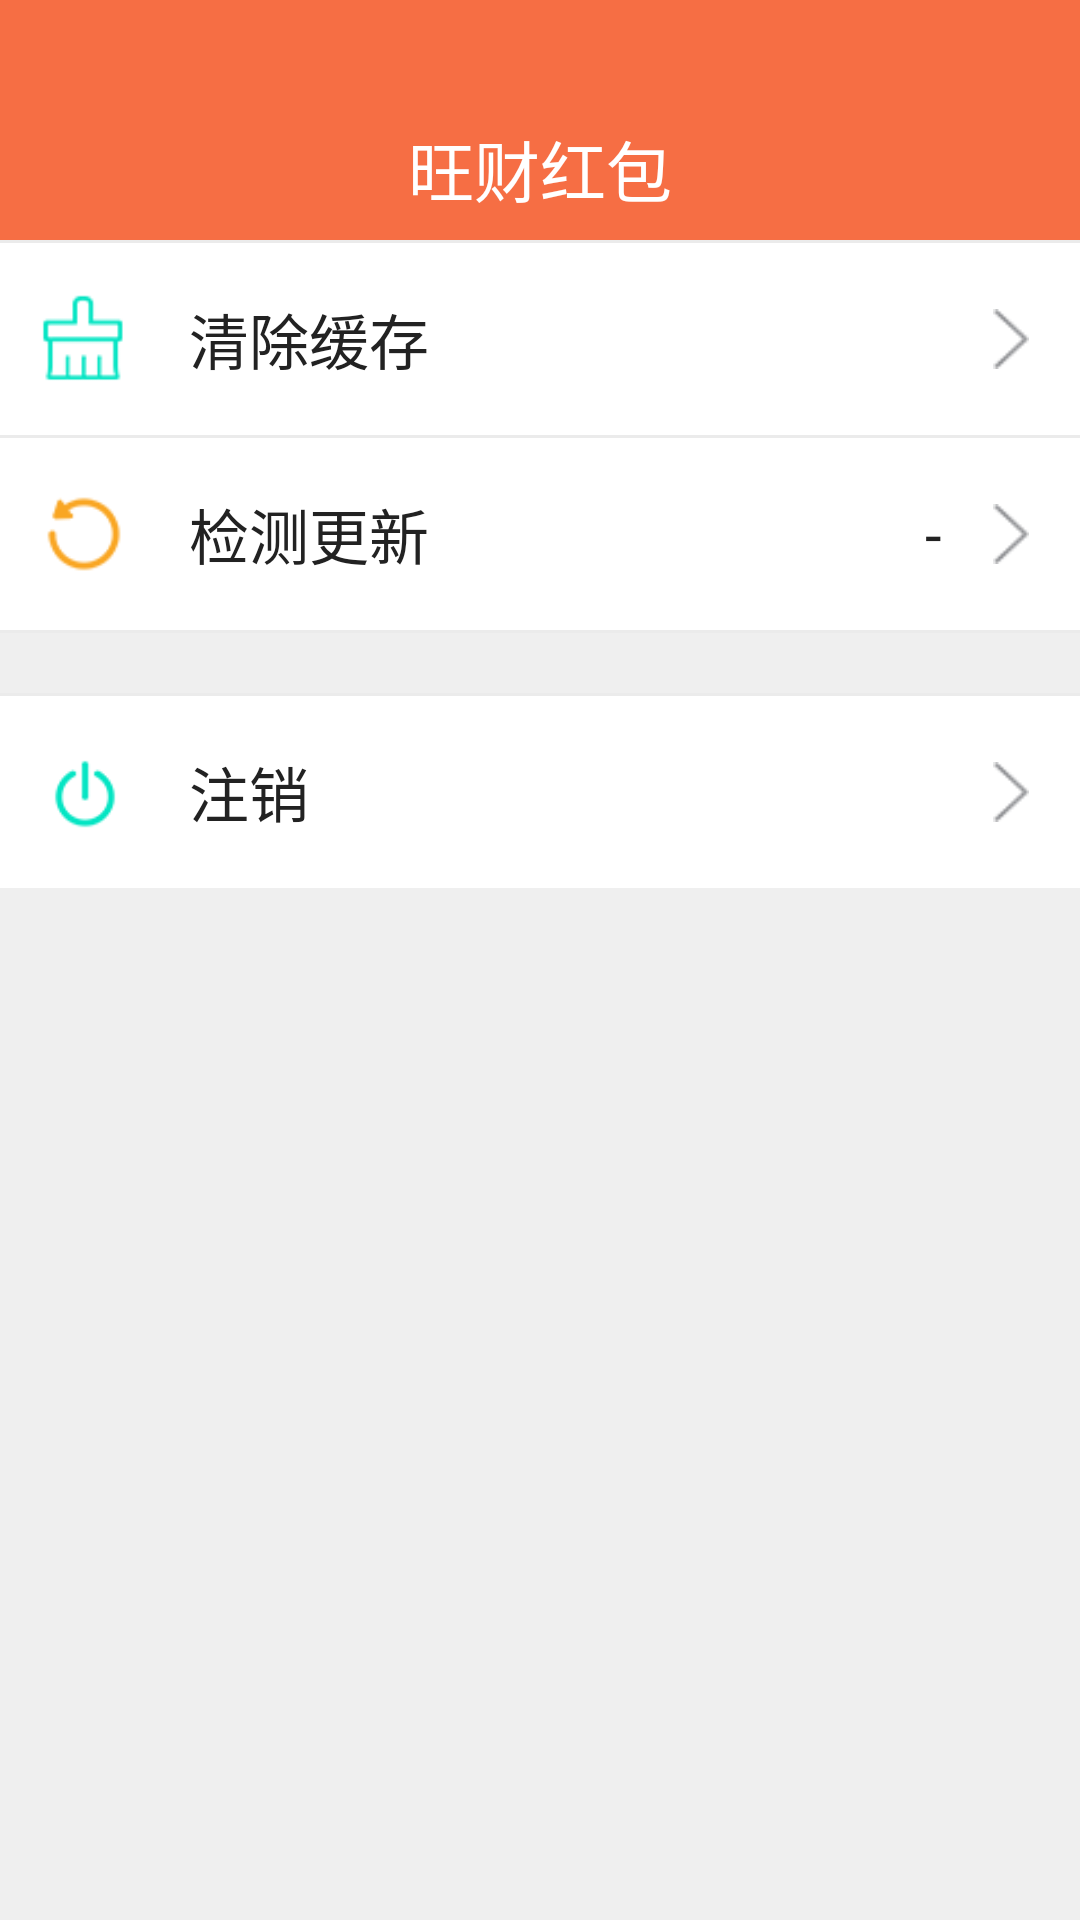

Produce the Android XML layout that renders to this screen, including the resource entries it uses.
<!-- AndroidManifest.xml: application theme AppTheme -->
<!-- res/layout/activity_setting.xml -->
<?xml version="1.0" encoding="utf-8"?>
<LinearLayout xmlns:android="http://schemas.android.com/apk/res/android"
    style="@style/base_form">

    

    <include layout="@layout/form_head" />

    

    <View style="@style/view_line" />

    
    <LinearLayout
        android:id="@+id/ll_menu_1"
        style="@style/my_info_item">

        <ImageView
            style="@style/edit_icon"
            android:src="@mipmap/icon_setting1" />

        <TextView
            style="@style/my_info_title"
            android:layout_weight="1"
            android:text="@string/setting1" />


        <ImageView style="@style/item_right" />

    </LinearLayout>

    <View style="@style/view_line" />

    
    <LinearLayout
        android:id="@+id/ll_menu_2"
        style="@style/my_info_item">

        <ImageView
            style="@style/edit_icon"
            android:src="@mipmap/icon_setting2" />

        <TextView
            style="@style/my_info_title"
            android:layout_weight="1"
            android:text="@string/setting2" />

        <TextView
            android:id="@+id/tv_version"
            style="@style/my_info_title"
            android:layout_marginEnd="@dimen/dp13"
            android:text="@string/default_text" />

        <ImageView style="@style/item_right" />

    </LinearLayout>

    <View style="@style/view_line" />

    <View
        style="@style/view_line"
        android:layout_marginTop="@dimen/dp20" />

    
    <LinearLayout
        android:id="@+id/ll_menu_3"
        style="@style/my_info_item">

        <ImageView
            style="@style/edit_icon"
            android:src="@mipmap/icon_setting3" />

        <TextView
            style="@style/my_info_title"
            android:layout_weight="1"
            android:text="@string/setting3" />


        <ImageView style="@style/item_right" />

    </LinearLayout>

</LinearLayout>
<!-- res/layout/form_head.xml (included above) -->
<?xml version="1.0" encoding="utf-8"?>
<RelativeLayout xmlns:android="http://schemas.android.com/apk/res/android"
    android:id="@+id/rl_head"
    style="@style/form_title_layout"
    android:layout_height="wrap_content">

    <RelativeLayout style="@style/form_title_layout">

        <TextView
            android:id="@+id/tv_form_title"
            style="@style/form_title" />

        <ImageButton
            android:id="@+id/btn_back"
            android:layout_width="@dimen/dp50"
            android:layout_height="@dimen/dp50"
            android:layout_marginTop="@dimen/dp25"
            android:background="@null"
            android:contentDescription="@string/app_name"
            android:padding="@dimen/dp10"
            android:scaleType="fitCenter"
            android:src="@mipmap/icon_back"
            android:visibility="gone" />

        <LinearLayout
            android:id="@+id/ll_menu"
            android:layout_width="wrap_content"
            android:layout_height="match_parent"
            android:layout_alignParentRight="true"
            android:layout_marginTop="@dimen/dp25"
            android:gravity="center"
            android:visibility="gone">

            <ImageView
                android:id="@+id/img_menu"
                android:layout_width="@dimen/dp30"
                android:layout_height="@dimen/dp30"
                android:layout_marginStart="@dimen/dp13"
                android:src="@mipmap/icon_add_bank"
                android:visibility="gone" />

            
            <TextView
                android:id="@+id/tv_menu"
                style="@style/form_select_text"
                android:layout_marginEnd="@dimen/dp13" />
        </LinearLayout>

    </RelativeLayout>

</RelativeLayout>
<!-- resources referenced by this layout -->
<resources>
  <dimen name="dp10">10dp</dimen>
  <dimen name="dp13">13dp</dimen>
  <dimen name="dp20">20dp</dimen>
  <dimen name="dp25">25dp</dimen>
  <dimen name="dp30">30dp</dimen>
  <dimen name="dp50">50dp</dimen>
  <string name="app_name">旺财红包</string>
  <string name="default_text">-</string>
  <string name="setting1">清除缓存</string>
  <string name="setting2">检测更新</string>
  <string name="setting3">注销</string>
  <style name="base_form">
          <item name="android:layout_width">match_parent</item>
          <item name="android:layout_height">match_parent</item>
          <item name="android:background">@color/bg_form</item>
          <item name="android:orientation">vertical</item>
      </style>
  <style name="edit_icon">
          <item name="android:layout_width">@dimen/dp30</item>
          <item name="android:layout_height">@dimen/dp30</item>
          <item name="android:layout_marginStart">@dimen/dp13</item>
      </style>
  <style name="form_title">
          <item name="android:layout_width">match_parent</item>
          <item name="android:layout_height">wrap_content</item>
          <item name="android:layout_marginTop">@dimen/dp40</item>
          <item name="android:gravity">center</item>
          <item name="android:text">@string/app_name</item>
          <item name="android:textColor">@color/white</item>
          <item name="android:textSize">@dimen/sp22</item>
          
  
      </style>
  <style name="form_title_layout">
          <item name="android:layout_width">match_parent</item>
          <item name="android:layout_height">@dimen/dp80</item>
          <item name="android:background">@color/bg_form_head</item>
      </style>
  <style name="item_right">
          <item name="android:layout_width">@dimen/dp20</item>
          <item name="android:layout_height">@dimen/dp20</item>
          <item name="android:layout_marginEnd">@dimen/dp13</item>
          <item name="android:src">@mipmap/icon_right</item>
      </style>
  <style name="my_info_item">
          <item name="android:layout_width">match_parent</item>
          <item name="android:layout_height">@dimen/dp64</item>
          <item name="android:gravity">center_vertical</item>
          <item name="android:orientation">horizontal</item>
          <item name="android:background">@color/white</item>
      </style>
  <style name="my_info_title">
          <item name="android:layout_width">wrap_content</item>
          <item name="android:layout_height">match_parent</item>
          <item name="android:layout_marginStart">@dimen/dp20</item>
          <item name="android:gravity">center_vertical</item>
          <item name="android:textColor">#222222</item>
          <item name="android:textSize">@dimen/sp20</item>
      </style>
  <style name="view_line">
          <item name="android:layout_width">match_parent</item>
          <item name="android:layout_height">@dimen/dp1</item>
          <item name="android:background">@color/devider_color</item>
      </style>
  <style name="AppTheme" parent="Theme.AppCompat.NoActionBar">
          
          
          <item name="colorPrimary">@color/read_dialog_bg</item>
          <item name="colorPrimaryDark">@color/read_dialog_bg</item>
          
          <item name="colorAccent">@color/colorAccent</item>
          <item name="actionMenuTextAppearance">@style/MenuTextStyle</item>
      </style>
  <color name="bg_form">#efefef</color>
  <string name="select_title">筛选</string>
  <color name="white">#ffffff</color>
  <dimen name="sp20">20sp</dimen>
  <dimen name="dp40">40dp</dimen>
  <dimen name="sp22">22sp</dimen>
  <dimen name="dp80">80dp</dimen>
  <color name="bg_form_head">#f66e44</color>
  <dimen name="dp64">64dp</dimen>
  <dimen name="dp1">1dp</dimen>
  <color name="devider_color">#ebebeb</color>
  <color name="read_dialog_bg">#2C2C2C</color>
  <color name="colorAccent">#E25754</color>
  <style name="MenuTextStyle">
          <item name="android:textColor">@android:color/white</item>
          <item name="android:textSize">18sp</item>
      </style>
</resources>
